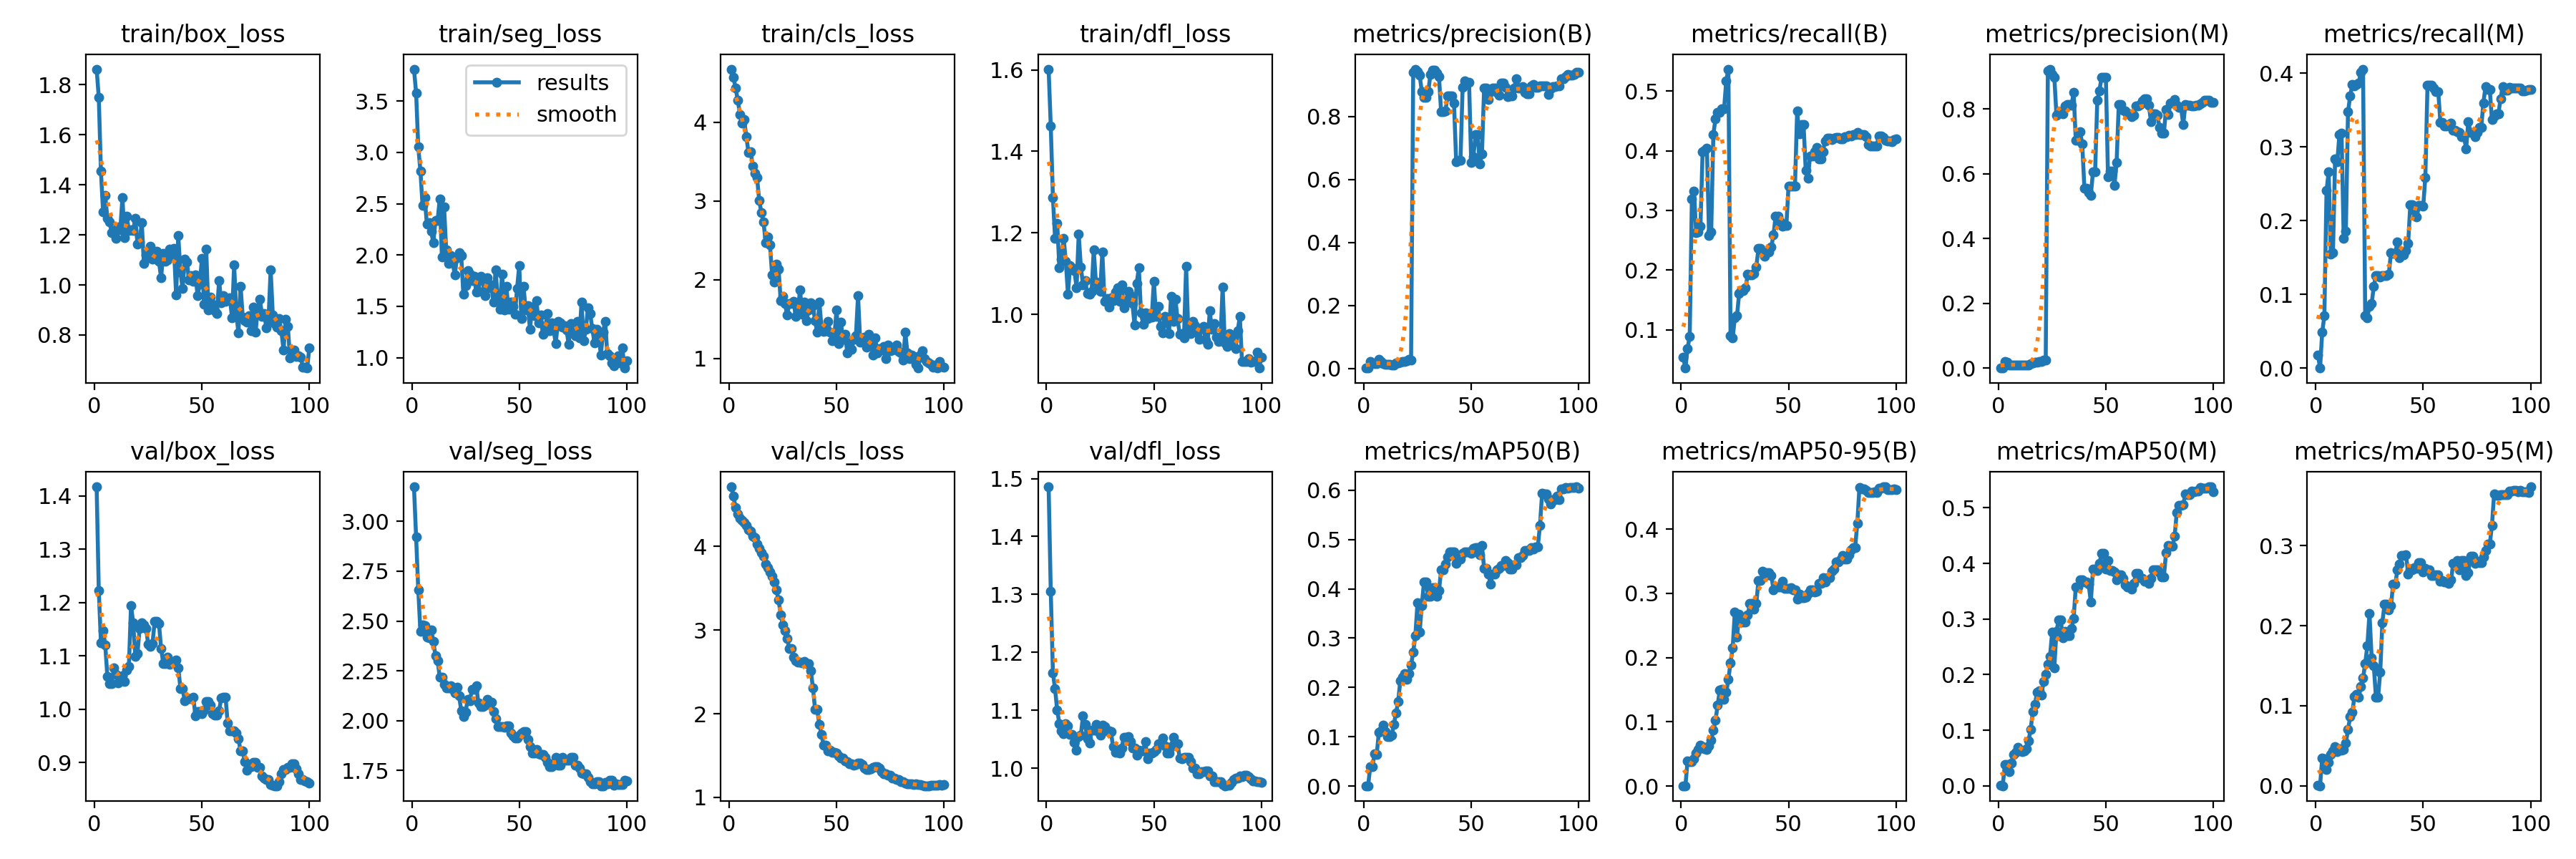

Values plotted in this chart, from the file beside it:
epoch, time, train/box_loss, train/seg_loss, train/cls_loss, train/dfl_loss, metrics/precision(B), metrics/recall(B), metrics/mAP50(B), metrics/mAP50-95(B), metrics/precision(M), metrics/recall(M), metrics/mAP50(M), metrics/mAP50-95(M), val/box_loss, val/seg_loss, val/cls_loss, val/dfl_loss, lr/pg0, lr/pg1, lr/pg2
1, 16.94, 1.863, 3.812, 4.678, 1.602, 0.00105, 0.05357, 0.0009, 0.00053, 0.00035, 0.01786, 0.00024, 0.00017, 1.417, 3.173, 4.712, 1.486, 1.334e-05, 1.334e-05, 1.334e-05
2, 32.36, 1.749, 3.582, 4.573, 1.462, 0.00083, 0.03571, 0.0008, 0.00049, 0, 0, 0, 0, 1.222, 2.921, 4.598, 1.305, 3.30198e-05, 3.30198e-05, 3.30198e-05
3, 48.09, 1.455, 3.054, 4.438, 1.287, 0.02197, 0.06889, 0.03941, 0.03902, 0.02128, 0.04911, 0.0388, 0.03482, 1.125, 2.657, 4.467, 1.165, 5.23035e-05, 5.23035e-05, 5.23035e-05
4, 64.08, 1.292, 2.821, 4.286, 1.187, 0.01749, 0.08867, 0.03926, 0.03799, 0.01703, 0.07081, 0.03778, 0.0335, 1.148, 2.447, 4.386, 1.137, 7.11909e-05, 7.11909e-05, 7.11909e-05
5, 78.77, 1.357, 2.485, 4.104, 1.224, 0.01582, 0.319, 0.06499, 0.03789, 0.0095, 0.2405, 0.02587, 0.02028, 1.121, 2.48, 4.334, 1.1, 8.96822e-05, 8.96822e-05, 8.96822e-05
6, 93.93, 1.266, 2.562, 3.99, 1.115, 0.01451, 0.3324, 0.06348, 0.04272, 0.0094, 0.2661, 0.04086, 0.02921, 1.061, 2.478, 4.31, 1.077, 0.0001078, 0.0001078, 0.0001078
7, 109.3, 1.251, 2.304, 4.033, 1.135, 0.02957, 0.2623, 0.1088, 0.05148, 0.01007, 0.1545, 0.05628, 0.03928, 1.048, 2.42, 4.282, 1.065, 0.0001255, 0.0001255, 0.0001255
8, 123.7, 1.209, 2.317, 3.817, 1.187, 0.02077, 0.2642, 0.112, 0.05691, 0.00944, 0.1565, 0.06002, 0.04335, 1.049, 2.417, 4.246, 1.059, 0.0001428, 0.0001428, 0.0001428
9, 137.5, 1.218, 2.235, 3.622, 1.13, 0.01405, 0.2738, 0.1237, 0.06384, 0.00933, 0.2834, 0.06884, 0.04903, 1.077, 2.454, 4.198, 1.077, 0.0001597, 0.0001597, 0.0001597
10, 152, 1.187, 2.12, 3.631, 1.05, 0.01322, 0.3988, 0.1102, 0.06145, 0.00836, 0.2795, 0.06383, 0.04289, 1.066, 2.397, 4.18, 1.072, 0.0001762, 0.0001762, 0.0001762
11, 165.3, 1.232, 2.334, 3.448, 1.119, 0.01204, 0.4008, 0.1011, 0.05862, 0.00981, 0.3165, 0.06179, 0.04613, 1.049, 2.327, 4.126, 1.058, 0.0001923, 0.0001923, 0.0001923
12, 180.9, 1.219, 2.339, 3.352, 1.115, 0.01231, 0.4046, 0.1008, 0.05717, 0.00993, 0.3185, 0.06219, 0.04462, 1.054, 2.302, 4.107, 1.059, 0.000208, 0.000208, 0.000208
13, 196.3, 1.349, 2.547, 3.298, 1.108, 0.01052, 0.2579, 0.1039, 0.0629, 0.00869, 0.1756, 0.06596, 0.04539, 1.063, 2.219, 4.025, 1.045, 0.0002233, 0.0002233, 0.0002233
14, 212.4, 1.189, 1.983, 3.004, 1.065, 0.01109, 0.2637, 0.1255, 0.07188, 0.00973, 0.1852, 0.08081, 0.05336, 1.052, 2.218, 3.975, 1.032, 0.0002383, 0.0002383, 0.0002383
15, 228.6, 1.273, 2.473, 2.857, 1.197, 0.01611, 0.4277, 0.1485, 0.0865, 0.01452, 0.3473, 0.1019, 0.07002, 1.073, 2.181, 3.927, 1.054, 0.0002528, 0.0002528, 0.0002528
16, 244.3, 1.218, 2.053, 2.736, 1.117, 0.01756, 0.4532, 0.1717, 0.1022, 0.01535, 0.369, 0.1335, 0.08631, 1.08, 2.165, 3.886, 1.057, 0.0002669, 0.0002669, 0.0002669
17, 260, 1.221, 1.919, 2.468, 1.073, 0.02017, 0.4648, 0.2142, 0.1259, 0.0183, 0.3844, 0.1466, 0.09168, 1.194, 2.163, 3.789, 1.09, 0.0002807, 0.0002807, 0.0002807
18, 275.2, 1.217, 1.997, 2.544, 1.083, 0.02094, 0.4648, 0.2202, 0.1498, 0.01877, 0.3825, 0.1689, 0.1116, 1.162, 2.174, 3.743, 1.076, 0.000294, 0.000294, 0.000294
19, 291.5, 1.268, 1.932, 2.439, 1.051, 0.02224, 0.4705, 0.2275, 0.1509, 0.01949, 0.3844, 0.1708, 0.1146, 1.1, 2.157, 3.695, 1.051, 0.000307, 0.000307, 0.000307
20, 307.3, 1.164, 1.807, 2.064, 1.05, 0.02289, 0.4705, 0.2165, 0.1348, 0.01974, 0.3863, 0.1628, 0.1109, 1.104, 2.141, 3.645, 1.043, 0.0003195, 0.0003195, 0.0003195
21, 322.4, 1.171, 1.975, 1.969, 1.056, 0.02772, 0.5171, 0.2284, 0.1456, 0.02433, 0.4017, 0.1879, 0.1237, 1.152, 2.167, 3.577, 1.065, 0.0003317, 0.0003317, 0.0003317
22, 337.4, 1.25, 2.02, 2.197, 1.159, 0.02735, 0.5369, 0.2458, 0.1663, 0.02405, 0.4055, 0.2008, 0.1344, 1.162, 2.125, 3.477, 1.066, 0.0003434, 0.0003434, 0.0003434
23, 353.7, 1.085, 1.992, 2.137, 1.079, 0.9398, 0.0904, 0.2714, 0.1919, 0.9171, 0.07106, 0.2181, 0.153, 1.159, 2.05, 3.361, 1.075, 0.0003548, 0.0003548, 0.0003548
24, 369.8, 1.121, 1.618, 1.735, 1.07, 0.95, 0.08645, 0.3056, 0.215, 0.9227, 0.0686, 0.2328, 0.1748, 1.152, 2.02, 3.182, 1.063, 0.0003657, 0.0003657, 0.0003657
25, 385.6, 1.108, 1.699, 1.79, 1.057, 0.9414, 0.1196, 0.3718, 0.2713, 0.9058, 0.08387, 0.2765, 0.2155, 1.122, 2.041, 3.06, 1.057, 0.0003763, 0.0003763, 0.0003763
26, 401.3, 1.155, 1.847, 1.695, 1.153, 0.9305, 0.1231, 0.3116, 0.2324, 0.8984, 0.08735, 0.2127, 0.1601, 1.118, 2.107, 2.992, 1.074, 0.0003865, 0.0003865, 0.0003865
27, 417.3, 1.102, 1.817, 1.549, 1.033, 0.8792, 0.1605, 0.3664, 0.2672, 0.7808, 0.1105, 0.2776, 0.15, 1.123, 2.101, 2.902, 1.072, 0.0003963, 0.0003963, 0.0003963
28, 433.5, 1.119, 1.75, 1.695, 1.039, 0.8609, 0.1652, 0.4131, 0.2556, 0.792, 0.1257, 0.298, 0.1108, 1.164, 2.157, 2.778, 1.064, 0.0004056, 0.0004056, 0.0004056
29, 449.3, 1.134, 1.791, 1.702, 1.019, 0.8609, 0.1652, 0.4131, 0.2556, 0.792, 0.1257, 0.298, 0.1108, 1.164, 2.157, 2.778, 1.064, 0.0004146, 0.0004146, 0.0004146
30, 464.4, 1.094, 1.641, 1.729, 1.041, 0.8779, 0.1699, 0.3844, 0.2557, 0.7843, 0.1233, 0.2657, 0.1417, 1.161, 2.174, 2.68, 1.063, 0.0004232, 0.0004232, 0.0004232
31, 479.7, 1.028, 1.646, 1.535, 1.034, 0.9325, 0.1933, 0.3851, 0.2662, 0.809, 0.125, 0.2775, 0.2041, 1.114, 2.088, 2.635, 1.037, 0.0004314, 0.0004314, 0.0004314
32, 494.9, 1.127, 1.794, 1.606, 1.056, 0.9458, 0.192, 0.4023, 0.2837, 0.8131, 0.125, 0.2701, 0.2271, 1.086, 2.073, 2.616, 1.028, 0.0004392, 0.0004392, 0.0004392
33, 509.4, 1.096, 1.757, 1.871, 1.065, 0.9458, 0.192, 0.4023, 0.2837, 0.8131, 0.125, 0.2701, 0.2271, 1.086, 2.073, 2.616, 1.028, 0.0004466, 0.0004466, 0.0004466
34, 523.5, 1.099, 1.603, 1.56, 1.032, 0.9368, 0.1948, 0.3847, 0.2753, 0.8113, 0.1278, 0.2824, 0.2203, 1.098, 2.078, 2.611, 1.026, 0.0004491, 0.0004491, 0.0004491
35, 538, 1.142, 1.782, 1.711, 1.072, 0.9254, 0.2057, 0.3962, 0.284, 0.8503, 0.1566, 0.3014, 0.225, 1.085, 2.107, 2.623, 1.035, 0.0004425, 0.0004425, 0.0004425
36, 553.7, 1.119, 1.68, 1.477, 1.016, 0.8139, 0.2359, 0.438, 0.3202, 0.703, 0.1555, 0.3581, 0.2516, 1.087, 2.092, 2.602, 1.054, 0.0004359, 0.0004359, 0.0004359
37, 569.6, 1.147, 1.706, 1.614, 1.032, 0.8139, 0.2359, 0.438, 0.3202, 0.703, 0.1555, 0.3581, 0.2516, 1.087, 2.092, 2.602, 1.054, 0.0004293, 0.0004293, 0.0004293
38, 585, 0.9597, 1.539, 1.703, 1.056, 0.8178, 0.2313, 0.4505, 0.3344, 0.7296, 0.1706, 0.3707, 0.2699, 1.093, 2.045, 2.515, 1.054, 0.0004227, 0.0004227, 0.0004227
39, 601.2, 1.197, 1.858, 1.669, 1.046, 0.8649, 0.2229, 0.4644, 0.3268, 0.6915, 0.1498, 0.37, 0.2767, 1.078, 2.009, 2.311, 1.046, 0.0004161, 0.0004161, 0.0004161
40, 617.1, 1.052, 1.57, 1.478, 1.026, 0.8652, 0.2301, 0.4751, 0.332, 0.5559, 0.1534, 0.3661, 0.2874, 1.039, 1.972, 2.05, 1.034, 0.0004095, 0.0004095, 0.0004095
41, 633.5, 0.9866, 1.47, 1.331, 0.9737, 0.8652, 0.2301, 0.4751, 0.332, 0.5559, 0.1534, 0.3661, 0.2874, 1.039, 1.972, 2.05, 1.034, 0.0004029, 0.0004029, 0.0004029
42, 649, 1.102, 1.815, 1.715, 1.076, 0.8411, 0.2385, 0.4746, 0.3279, 0.541, 0.1593, 0.3623, 0.2891, 1.016, 1.97, 1.868, 1.023, 0.0003963, 0.0003963, 0.0003963
43, 664.3, 1.093, 1.464, 1.388, 1.114, 0.6553, 0.2594, 0.4517, 0.3054, 0.5334, 0.1689, 0.3307, 0.2647, 1.021, 1.969, 1.751, 1.031, 0.0003897, 0.0003897, 0.0003897
44, 680.5, 1.02, 1.696, 1.338, 1.004, 0.6594, 0.2907, 0.4605, 0.3095, 0.6061, 0.2218, 0.3894, 0.27, 1.02, 1.975, 1.622, 1.03, 0.0003831, 0.0003831, 0.0003831
45, 696.2, 1.036, 1.474, 1.347, 0.9763, 0.6594, 0.2907, 0.4605, 0.3095, 0.6061, 0.2218, 0.3894, 0.27, 1.02, 1.975, 1.622, 1.03, 0.0003765, 0.0003765, 0.0003765
46, 711.9, 1.016, 1.542, 1.47, 1.004, 0.8923, 0.2804, 0.4717, 0.3101, 0.8262, 0.2134, 0.3874, 0.2729, 1.023, 1.939, 1.556, 1.046, 0.0003699, 0.0003699, 0.0003699
47, 727.8, 1.041, 1.501, 1.332, 0.989, 0.9133, 0.2731, 0.4754, 0.3186, 0.8562, 0.2049, 0.4003, 0.272, 0.9872, 1.925, 1.561, 1.017, 0.0003632, 0.0003632, 0.0003632
48, 743.7, 0.9558, 1.425, 1.222, 0.9998, 0.9082, 0.2751, 0.4752, 0.3075, 0.8966, 0.2208, 0.4176, 0.2789, 0.9955, 1.913, 1.541, 1.027, 0.0003566, 0.0003566, 0.0003566
49, 759.5, 1.004, 1.676, 1.288, 0.9927, 0.9082, 0.2751, 0.4752, 0.3075, 0.8966, 0.2208, 0.4176, 0.2789, 0.9955, 1.913, 1.541, 1.027, 0.00035, 0.00035, 0.00035
50, 774.9, 1.105, 1.898, 1.618, 1.082, 0.6531, 0.3408, 0.4712, 0.308, 0.897, 0.2195, 0.3902, 0.2675, 0.9916, 1.928, 1.527, 1.029, 0.0003434, 0.0003434, 0.0003434
51, 790.4, 0.9225, 1.379, 1.183, 0.9956, 0.6721, 0.3411, 0.4821, 0.309, 0.5901, 0.2589, 0.4047, 0.2718, 0.9989, 1.94, 1.495, 1.032, 0.0003368, 0.0003368, 0.0003368
52, 806.4, 1.144, 1.694, 1.462, 1.02, 0.7412, 0.3409, 0.4831, 0.3053, 0.6082, 0.3839, 0.3868, 0.2703, 1.014, 1.944, 1.469, 1.043, 0.0003302, 0.0003302, 0.0003302
53, 822, 0.9001, 1.467, 1.241, 0.9712, 0.7412, 0.3409, 0.4831, 0.3053, 0.6082, 0.3839, 0.3868, 0.2703, 1.014, 1.944, 1.469, 1.043, 0.0003236, 0.0003236, 0.0003236
54, 838.1, 0.9517, 1.504, 1.309, 0.9542, 0.6482, 0.4661, 0.4686, 0.2908, 0.5643, 0.3839, 0.3849, 0.2628, 1.008, 1.905, 1.435, 1.052, 0.000317, 0.000317, 0.000317
55, 854.2, 0.9224, 1.279, 1.071, 0.9956, 0.6804, 0.4287, 0.4874, 0.2985, 0.6345, 0.3797, 0.3704, 0.2627, 0.9921, 1.87, 1.428, 1.039, 0.0003104, 0.0003104, 0.0003104
56, 870, 0.8958, 1.491, 1.193, 0.9821, 0.89, 0.4437, 0.4418, 0.2928, 0.813, 0.3753, 0.3794, 0.2641, 0.9894, 1.837, 1.404, 1.027, 0.0003038, 0.0003038, 0.0003038
57, 885.1, 0.8851, 1.411, 1.111, 0.9524, 0.89, 0.4437, 0.4418, 0.2928, 0.813, 0.3753, 0.3794, 0.2641, 0.9894, 1.837, 1.404, 1.027, 0.0002972, 0.0002972, 0.0002972
58, 900.4, 1.018, 1.559, 1.243, 1.044, 0.8546, 0.3667, 0.4295, 0.2947, 0.7952, 0.3336, 0.3729, 0.2557, 0.9974, 1.854, 1.384, 1.037, 0.0002906, 0.0002906, 0.0002906
59, 915.5, 0.929, 1.342, 1.284, 0.982, 0.8781, 0.354, 0.4099, 0.3001, 0.7944, 0.3331, 0.3611, 0.2569, 1.021, 1.835, 1.392, 1.053, 0.000284, 0.000284, 0.000284
60, 931.8, 0.958, 1.418, 1.798, 1.037, 0.8894, 0.3907, 0.4303, 0.3053, 0.7844, 0.3281, 0.3581, 0.2551, 1.023, 1.83, 1.413, 1.043, 0.0002774, 0.0002774, 0.0002774
... 40 more rows
